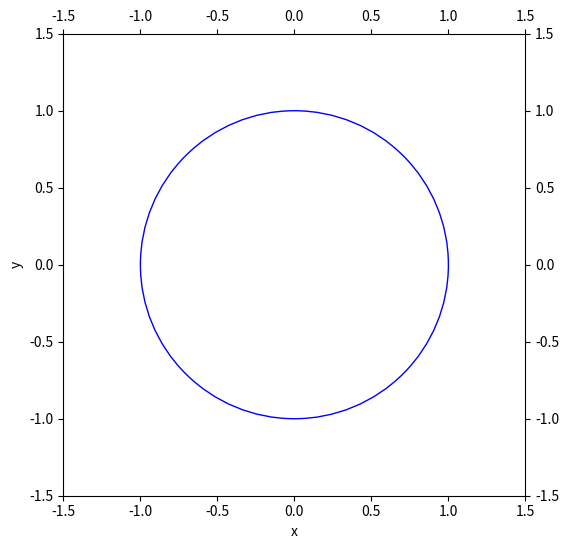

Python code for this plot:
#!/usr/bin/env python3
# -*- coding: utf-8 -*-

import numpy as np
import matplotlib.pyplot as plt
import matplotlib.animation as animation

# constants
G  = 1.0       # gravitational constant
M  = 2.0       # central point mass
dt = 1.0e-3    # time interval for data update

# initial condition
t     = 0.0
x     = 1.0
y     = 0.0
r     = ( x**2 + y**2 )**0.5
vx    = 0.0
vy    = ( G*M/r )**0.5
v_abs = ( vx**2 + vy**2 )**0.5
E0    = 0.5*v_abs**2 - G*M/r

# plotting parameters
period          = 2.0*np.pi*r/v_abs
end_time        = 1.0*period
nstep_per_image = 35

# create figure
fig   = plt.figure( figsize=(6,6), dpi=100 )
ax    = plt.axes( xlim=(-1.5,+1.5), ylim=(-1.5,+1.5) )
ball, = ax.plot( [], [], 'ro', ms=10 )
text  = ax.text( 0.0, 1.3, '', fontsize=16, color='black',
                 ha='center', va='center' )
ax.set_xlabel( 'x' )
ax.set_ylabel( 'y' )
ax.set_aspect( 'equal' )
ax.tick_params( top=True, right=True, labeltop=True, labelright=True )
ax.add_artist( plt.Circle( (0.0, 0.0), r, color='b', fill=False ) )

def init():
   ball.set_data( [], [] )
   text.set( text='' )
   return ball, text

def update_orbit( i ):
   global t, x, y, vx, vy

   for step in range( nstep_per_image ):
#     calculate acceleration
      r     = ( x*x + y*y )**0.5
      a_abs = G*M/(r*r)
      ax    = -a_abs*x/r
      ay    = -a_abs*y/r

#     update orbit (Euler's method)
      x  = x + vx*dt
      y  = y + vy*dt
      vx = vx + ax*dt
      vy = vy + ay*dt

#     update time
      t = t + dt
      if ( t >= end_time ):   break

#  calculate energy error
   E   = 0.5*( vx**2 + vy**2 ) - G*M/r
   err = (E-E0)/E0

#  plot
   ball.set_data( x, y )
   text.set( text='t/T = %6.3f, error = %10.3e' % (t/period, err) )

   return ball, text


# create movie
nframe = int( np.ceil( end_time/(nstep_per_image*dt) ) )
anim   = animation.FuncAnimation( fig, func=update_orbit, init_func=init,
                                  frames=nframe, interval=10, repeat=False )
plt.show()